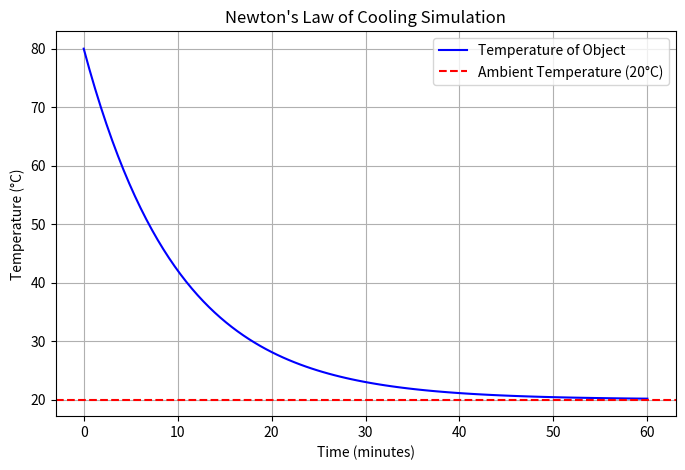

The script that saved this image:
import numpy as np
import matplotlib.pyplot as plt
# Parameters
T_a = 20  # Ambient temperature (°C)
k = 0.1   # Cooling constant (per minute)
T_0 = 80  # Initial temperature (°C)
def temperature(t):
    return T_a + (T_0 - T_a) * np.exp(-k * t)
# Time range (0 to 60 minutes)
t = np.linspace(0, 60, 100)
T = temperature(t)
# Plot
plt.figure(figsize=(8, 5))
plt.plot(t, T, label='Temperature of Object', color='b')
plt.axhline(T_a, linestyle='--', color='r', label='Ambient Temperature (20°C)')
plt.xlabel('Time (minutes)')
plt.ylabel('Temperature (°C)')
plt.title("Newton's Law of Cooling Simulation")
plt.legend()
plt.grid()
plt.show()